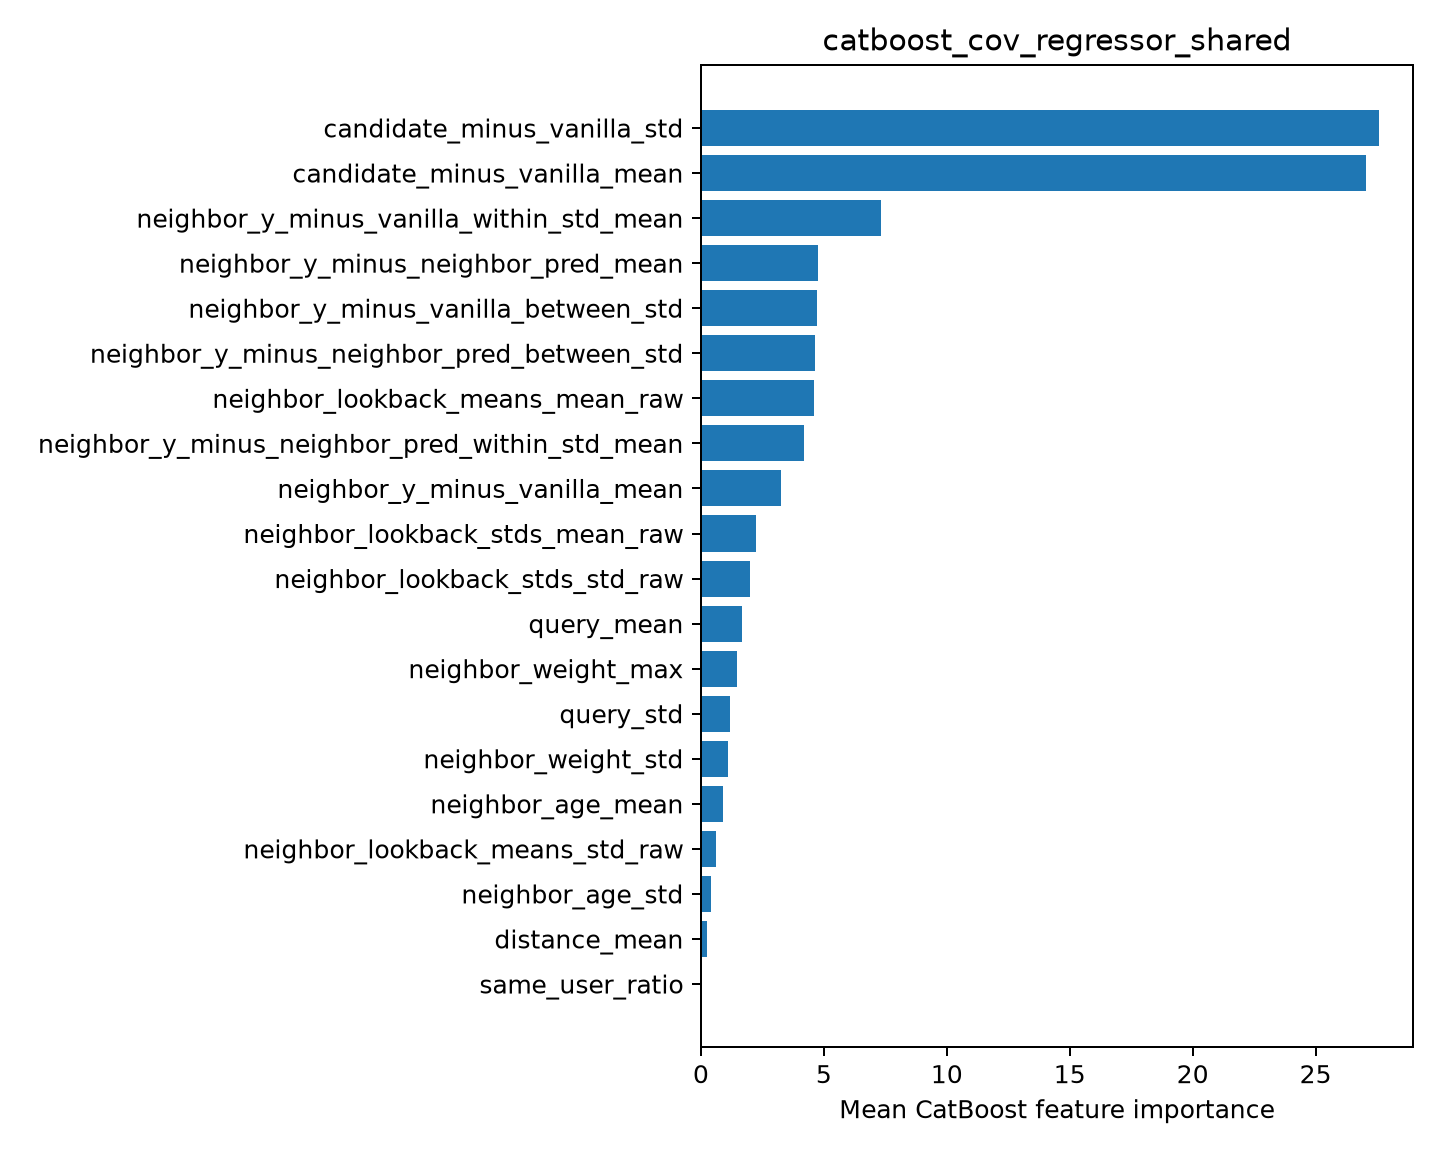

Values plotted in this chart, from the file beside it:
feature, importance
candidate_minus_vanilla_std, 27.58
candidate_minus_vanilla_mean, 27.07
neighbor_y_minus_vanilla_within_std_mean, 7.343
neighbor_y_minus_neighbor_pred_mean, 4.767
neighbor_y_minus_vanilla_between_std, 4.736
neighbor_y_minus_neighbor_pred_between_s…, 4.643
neighbor_lookback_means_mean_raw, 4.601
neighbor_y_minus_neighbor_pred_within_st…, 4.201
neighbor_y_minus_vanilla_mean, 3.274
neighbor_lookback_stds_mean_raw, 2.237
neighbor_lookback_stds_std_raw, 1.989
query_mean, 1.652
neighbor_weight_max, 1.45
query_std, 1.194
neighbor_weight_std, 1.108
neighbor_age_mean, 0.894
neighbor_lookback_means_std_raw, 0.5984
neighbor_age_std, 0.3951
distance_mean, 0.2265
same_user_ratio, 0.04456
